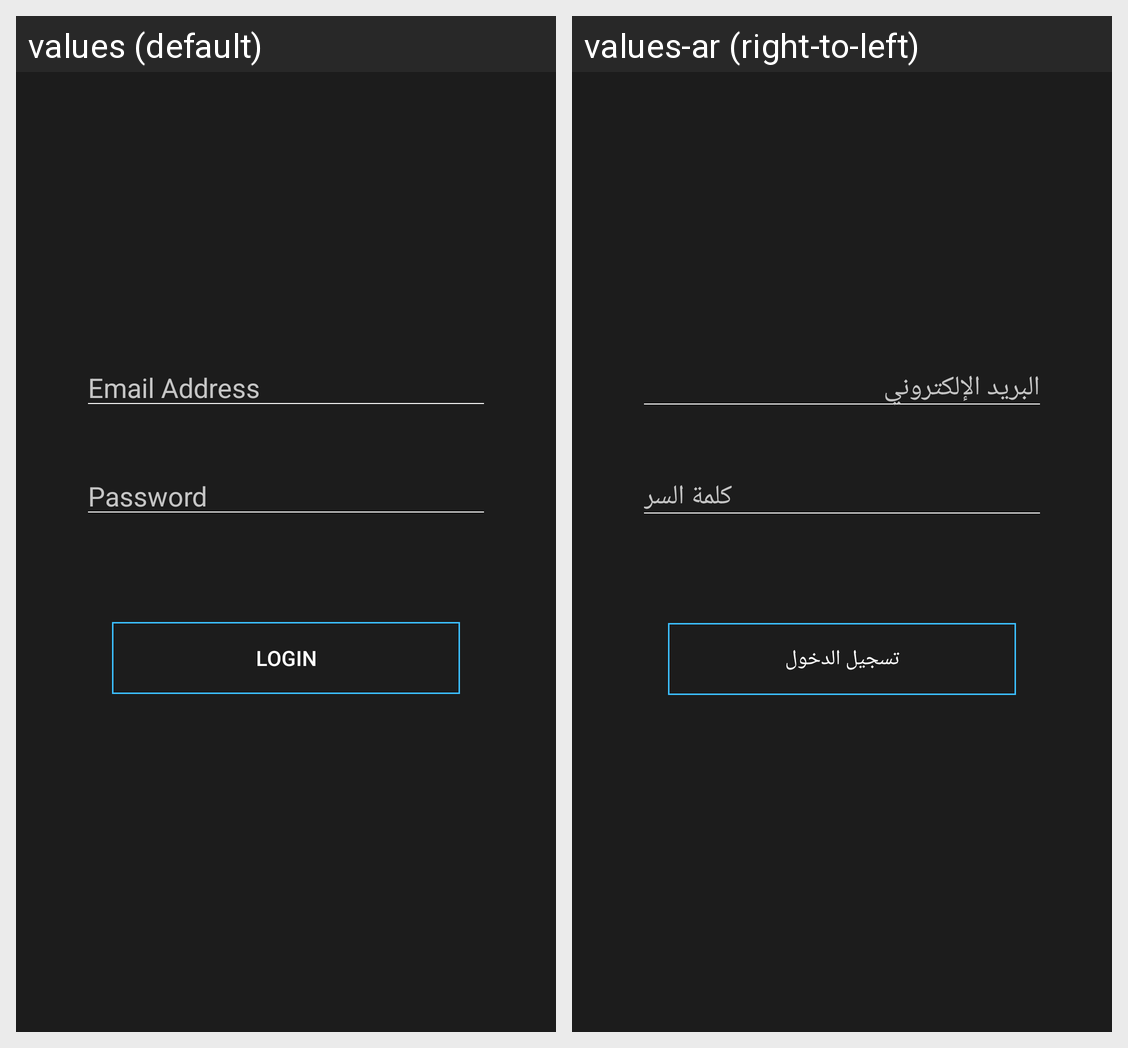

The Android screen above is rendered under two locales of the same app. Produce the string resources it draws, with the default and per-locale values.
Android screen res/layout/content_login.xml rendered under 2 locales, left to right: values (default), values-ar (right-to-left). Device: Nexus 5 (rendered at 1080×1920; each locale shown at half size, 540×960, under a caption strip naming it); theme AppTheme.
Strings drawn on this screen, with the default value and each locale's value (text and hints the layout hard-codes, and strings that could not be matched under every locale, appear in the picture but are not listed):

email
  values: Email Address
  values-ar: البريد الإلكتروني

password
  values: Password
  values-ar: كلمة السر

login
  values: Login
  values-ar: تسجيل الدخول
